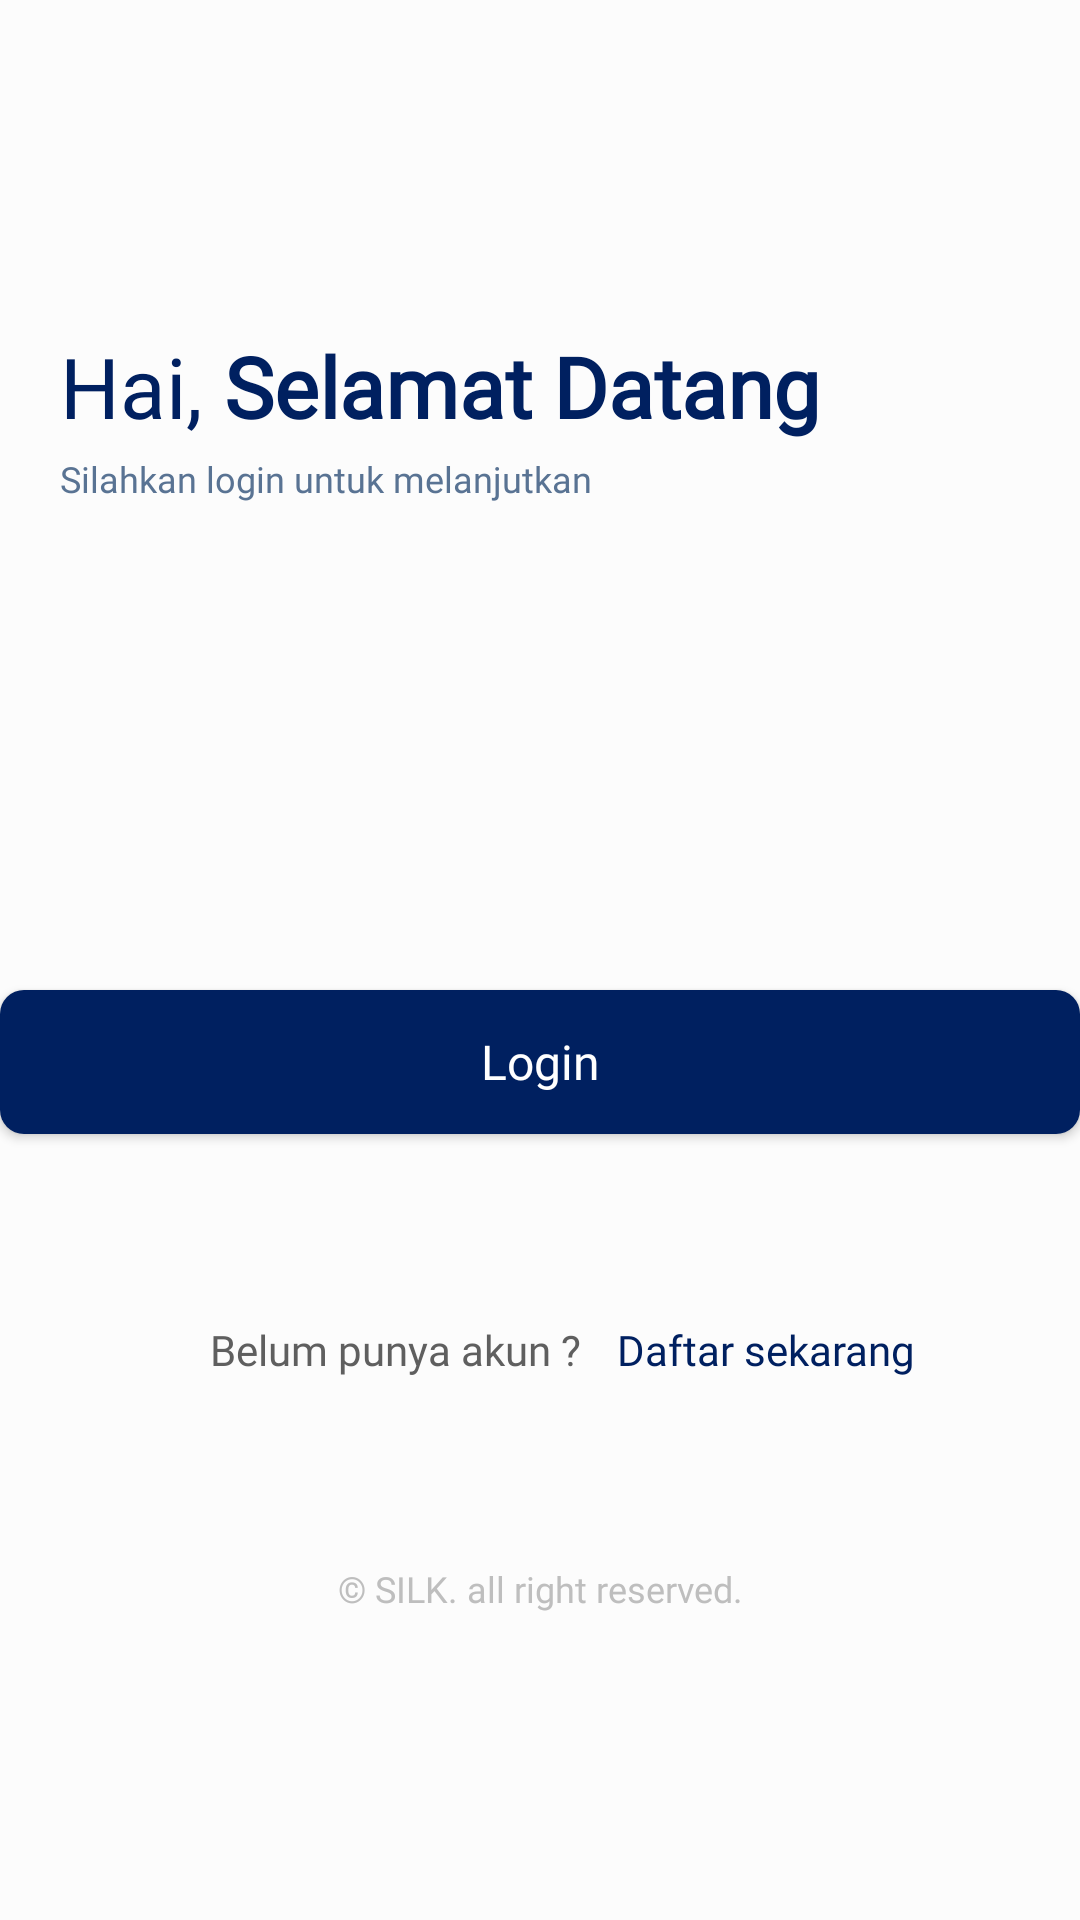

The Android layout XML behind this screen, and the referenced resources:
<!-- AndroidManifest.xml: application theme Theme.SILK -->
<!-- res/layout/dummy_layout.xml -->
<?xml version="1.0" encoding="utf-8"?>
<FrameLayout xmlns:android="http://schemas.android.com/apk/res/android"
    android:layout_width="match_parent"
    android:layout_height="match_parent"
    xmlns:tools="http://schemas.android.com/tools"
    xmlns:app="http://schemas.android.com/apk/res-auto">

    

    <androidx.constraintlayout.widget.ConstraintLayout
        android:layout_width="match_parent"
        android:layout_height="match_parent"
        android:background="@color/emptiness"
        android:paddingBottom="40dp">

        <TextView
            android:id="@+id/tvWelcomeTitle"
            android:layout_width="wrap_content"
            android:layout_height="wrap_content"
            app:layout_constraintStart_toStartOf="parent"
            app:layout_constraintTop_toTopOf="parent"
            android:layout_marginTop="110dp"
            android:layout_marginStart="20dp"
            android:fontFamily="@font/gilroy_bold"
            android:textSize="28sp"
            android:textColor="@color/midnight_melancholia"
            android:text="@string/tvAuthWelcomeTitle"/>
        <TextView
            android:id="@+id/tvWelcomeDesc"
            android:layout_width="wrap_content"
            android:layout_height="wrap_content"
            app:layout_constraintStart_toStartOf="@id/tvWelcomeTitle"
            app:layout_constraintTop_toBottomOf="@+id/tvWelcomeTitle"
            android:layout_marginTop="4dp"
            android:fontFamily="@font/gilroy_medium"
            android:textColor="@color/blue_jacket"
            android:textSize="12sp"
            android:text="@string/tvAuthWelcomeDesc"/>

        <ImageView
            android:id="@+id/ivWelcome"
            android:layout_width="wrap_content"
            android:layout_height="wrap_content"
            app:layout_constraintEnd_toEndOf="parent"
            app:layout_constraintTop_toBottomOf="@+id/tvWelcomeDesc"
            android:src="@drawable/img_welcome"/>

        <androidx.viewpager2.widget.ViewPager2
            android:id="@+id/vpContent"
            android:layout_width="0dp"
            android:layout_height="100dp"
            app:layout_constraintStart_toStartOf="parent"
            app:layout_constraintEnd_toEndOf="parent"
            app:layout_constraintTop_toBottomOf="@+id/ivWelcome"
            android:background="@null"/>

        <androidx.appcompat.widget.AppCompatButton
            android:id="@+id/btnAuthenticate"
            android:layout_width="match_parent"
            android:layout_height="wrap_content"
            app:layout_constraintTop_toBottomOf="@+id/vpContent"
            app:layout_constraintBottom_toTopOf="@+id/clAuthRegister"
            android:padding="12dp"
            android:background="@drawable/bg_circular_rectangle_midmel"
            android:textColor="@color/white"
            android:drawableEnd="@drawable/ic_arrow_right_white"
            android:textAllCaps="false"
            android:textSize="16sp"
            android:fontFamily="@font/gilroy_medium"
            android:text="@string/btnTxtLogin"/>

        <androidx.constraintlayout.widget.ConstraintLayout
            android:id="@+id/clAuthRegister"
            android:layout_width="0dp"
            android:layout_height="wrap_content"
            app:layout_constraintStart_toStartOf="parent"
            app:layout_constraintEnd_toEndOf="parent"
            app:layout_constraintTop_toBottomOf="@+id/btnAuthenticate"
            app:layout_constraintBottom_toTopOf="@+id/tvCredit"
            android:background="@null">

            <TextView
                android:id="@+id/tvAuthRegisterTitle"
                android:layout_width="wrap_content"
                android:layout_height="wrap_content"
                app:layout_constraintStart_toStartOf="parent"
                app:layout_constraintTop_toTopOf="parent"
                app:layout_constraintBottom_toBottomOf="parent"
                android:layout_marginStart="70dp"
                android:fontFamily="@font/proximanova_regular"
                android:textSize="14sp"
                android:textColor="@color/rhine_castle"
                android:text="@string/tvAuthRegisterTitle"/>

            <TextView
                android:id="@+id/tvAuthRegisterDesc"
                android:layout_width="wrap_content"
                android:layout_height="wrap_content"
                app:layout_constraintStart_toEndOf="@+id/tvAuthRegisterTitle"
                app:layout_constraintTop_toTopOf="@id/tvAuthRegisterTitle"
                app:layout_constraintBottom_toBottomOf="@id/tvAuthRegisterTitle"
                android:layout_marginStart="12dp"
                android:fontFamily="@font/proximanova_regular"
                android:textColor="@color/midnight_melancholia"
                android:textSize="14sp"
                android:text="@string/tvAuthRegisterDesc"/>

        </androidx.constraintlayout.widget.ConstraintLayout>

        <TextView
            android:id="@+id/tvCredit"
            android:layout_width="wrap_content"
            android:layout_height="wrap_content"
            app:layout_constraintStart_toStartOf="parent"
            app:layout_constraintEnd_toEndOf="parent"
            app:layout_constraintTop_toBottomOf="@+id/clAuthRegister"
            app:layout_constraintBottom_toBottomOf="parent"
            android:fontFamily="@font/proximanova_regular"
            android:textSize="12sp"
            android:textColor="@color/tin_soldier"
            android:text="@string/tvCompanyCredit"/>



    </androidx.constraintlayout.widget.ConstraintLayout>

    
    <RelativeLayout
        android:id="@+id/loadingLayout"
        android:layout_width="match_parent"
        android:layout_height="match_parent"
        android:background="@color/midnight_melancholia_35"
        android:visibility="gone"
        tools:visibility="visible">

        
        <ProgressBar
            android:id="@+id/pbLoading"
            android:layout_width="wrap_content"
            android:layout_height="wrap_content"
            android:layout_centerInParent="true"
            android:indeterminateTint="@color/white"/>

    </RelativeLayout>

</FrameLayout>
<!-- resources referenced by this layout -->
<resources>
  <color name="blue_jacket">#597393</color>
  <color name="emptiness">#FCFCFC</color>
  <color name="midnight_melancholia">#002060</color>
  <color name="midnight_melancholia_35">#59002060</color>
  <color name="rhine_castle">#5F5F5F</color>
  <color name="tin_soldier">#BEBEBE</color>
  <color name="white">#FFFFFFFF</color>
  <!-- drawable bg_circular_rectangle_midmel (drawable) -->
  <?xml version="1.0" encoding="utf-8"?>
  <shape
      xmlns:android="http://schemas.android.com/apk/res/android"
      android:shape="rectangle">
      <solid
          android:color="@color/midnight_melancholia"/>
      <corners android:radius="8dp"/>
  </shape>
  <string name="btnTxtLogin">Login</string>
  <string name="tvAuthRegisterDesc">Daftar sekarang</string>
  <string name="tvAuthRegisterTitle">Belum punya akun ?</string>
  <string name="tvAuthWelcomeDesc">Silahkan login untuk melanjutkan</string>
  <string name="tvAuthWelcomeTitle">Hai, <b>Selamat Datang</b></string>
  <string name="tvCompanyCredit">© SILK. all right reserved.</string>
  <style name="Theme.SILK" parent="Theme.MaterialComponents.DayNight.NoActionBar">
          
          <item name="colorPrimary">@color/white</item>
          <item name="colorPrimaryVariant">@color/chaos_black</item>
          <item name="colorOnPrimary">@color/white</item>
          
          <item name="colorSecondary">@color/teal_200</item>
          <item name="colorSecondaryVariant">@color/teal_700</item>
          <item name="colorOnSecondary">@color/white</item>
          
          <item name="android:statusBarColor" tools:targetApi="TIRAMISU">?attr/colorPrimaryVariant</item>
  
          
          <item name="android:windowSplashScreenBackground">@color/white</item>
          
          <item name="android:windowSplashScreenAnimationDuration">3000</item>
          <item name="android:windowSplashScreenIconBackgroundColor">@color/full_transparent</item>
      </style>
  <color name="chaos_black">#0d1110</color>
  <color name="teal_200">#FF03DAC5</color>
  <color name="teal_700">#FF018786</color>
  <color name="full_transparent">#00000000</color>
</resources>
